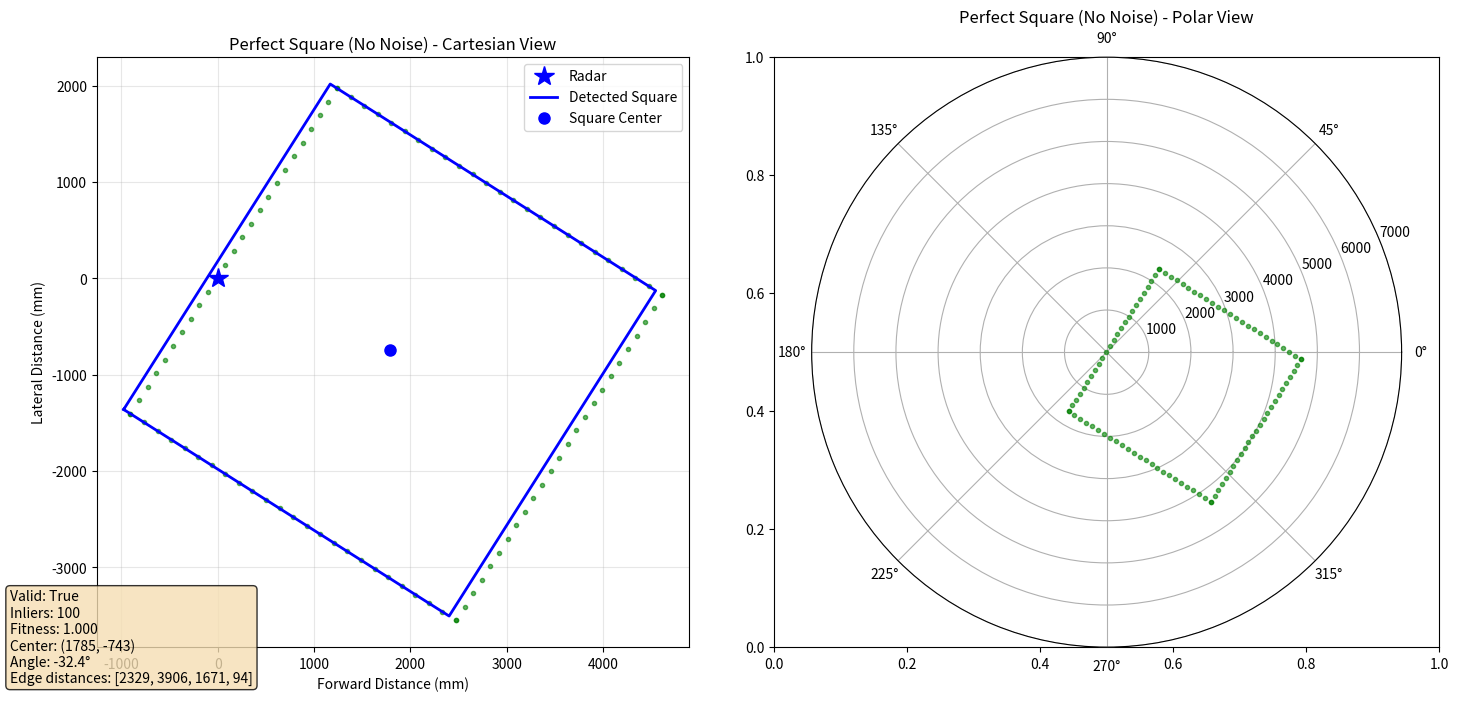

Python code for this plot: (Note: this script raises an exception after producing the figure.)
"""
Square Detection Algorithm Testing and Visualization
Replicates the C++ RANSAC square detection algorithm for testing and validation
"""

import numpy as np
import matplotlib.pyplot as plt
import random
from dataclasses import dataclass
from typing import List, Tuple, Optional
import math

@dataclass
class RadarPoint:
    """Replicates C++ RadarPoint structure"""
    range_mm: float
    bearing_deg: float
    forward_distance: float
    lateral_distance: float
    quality: int
    
    def __init__(self, range_mm: float, bearing_deg: float, quality: int = 50):
        self.range_mm = range_mm
        self.bearing_deg = bearing_deg
        self.quality = quality
        
        # Convert to cartesian (same as C++ implementation)
        bearing_rad = math.radians(bearing_deg)
        self.forward_distance = range_mm * math.cos(bearing_rad)
        self.lateral_distance = range_mm * math.sin(bearing_rad)

@dataclass
class Square:
    """Replicates C++ Square structure"""
    center_forward: float
    center_lateral: float
    orientation_deg: float
    
    SIDE_LENGTH = 4000.0  # 4m in mm
    HALF_SIZE = 2000.0    # 2m in mm

@dataclass
class SquareDetectionResult:
    """Replicates C++ SquareDetectionResult structure"""
    square: Square
    inliers: List[RadarPoint]
    num_inliers: int
    fitness_score: float
    edge_distances: List[float]  # [front, right, back, left]
    valid: bool

class SquareDetector:
    """Python implementation of the C++ square detection algorithm"""
    
    def __init__(self, inlier_threshold=100.0, max_iterations=1000):
        self.inlier_threshold = inlier_threshold
        self.max_iterations = max_iterations
        self.OFFSET = 5  # From your C++ implementation
    
    def detect_square_boundary(self, points: List[RadarPoint]) -> SquareDetectionResult:
        """Main detection method - replicates C++ detectSquareBoundary"""
        if len(points) < 2:
            return SquareDetectionResult(
                Square(0, 0, 0), [], 0, 0.0, [0, 0, 0, 0], False
            )
        
        best_square = Square(0, 0, 0)
        best_inlier_count = 0
        best_inliers = []
        
        for iteration in range(self.max_iterations):
            # Sample 2 points with offset (replicates C++ strategy)
            idx1 = random.randint(0, len(points) - 1 - self.OFFSET)
            idx2 = idx1 + self.OFFSET
            
            p1 = points[idx1]
            p2 = points[idx2]
            
            # Build square from these 2 points
            candidate_square = self.build_square_from_two_points(p1, p2)
            
            # Find inliers
            inliers = self.find_square_inliers(points, candidate_square)
            
            if len(inliers) > best_inlier_count:
                best_inlier_count = len(inliers)
                best_square = candidate_square
                best_inliers = inliers
        
        # Create result
        if best_inlier_count >= 8:  # Minimum points for valid square
            edge_distances = self.calculate_radar_to_edge_distances(best_square)
            fitness_score = best_inlier_count / len(points)
            return SquareDetectionResult(
                best_square, best_inliers, best_inlier_count, 
                fitness_score, edge_distances, True
            )
        else:
            return SquareDetectionResult(
                Square(0, 0, 0), [], 0, 0.0, [0, 0, 0, 0], False
            )
    
    def build_square_from_two_points(self, p1: RadarPoint, p2: RadarPoint) -> Square:
        """Replicates C++ buildSquareFromTwoPoints"""
        # Edge direction vector (normalized)
        edge_dx = p2.forward_distance - p1.forward_distance
        edge_dy = p2.lateral_distance - p1.lateral_distance
        edge_length = math.sqrt(edge_dx**2 + edge_dy**2)
        
        if edge_length < 1e-6:
            return Square(0, 0, 0)
        
        edge_dx /= edge_length
        edge_dy /= edge_length
        
        # Midpoint of the two sample points
        edge_mid_forward = (p1.forward_distance + p2.forward_distance) / 2.0
        edge_mid_lateral = (p1.lateral_distance + p2.lateral_distance) / 2.0
        
        # Perpendicular direction pointing inward (toward radar)
        perp_dx = -edge_dy
        perp_dy = edge_dx
        
        # Check which perpendicular direction points toward radar (0,0)
        dot_product = -perp_dx * edge_mid_forward - perp_dy * edge_mid_lateral
        if dot_product < 0:
            perp_dx = -perp_dx
            perp_dy = -perp_dy
        
        # Square center is HALF_SIZE inward from edge midpoint
        center_forward = edge_mid_forward + perp_dx * Square.HALF_SIZE
        center_lateral = edge_mid_lateral + perp_dy * Square.HALF_SIZE
        
        # Orientation angle
        orientation_deg = math.degrees(math.atan2(edge_dy, edge_dx))
        
        return Square(center_forward, center_lateral, orientation_deg)
    
    def point_to_square_edge_distance(self, point: RadarPoint, square: Square) -> float:
        """Replicates C++ pointToSquareEdgeDistance"""
        # Transform to square-centered coordinate system
        cos_theta = math.cos(math.radians(-square.orientation_deg))
        sin_theta = math.sin(math.radians(-square.orientation_deg))
        
        dx = point.forward_distance - square.center_forward
        dy = point.lateral_distance - square.center_lateral
        
        local_x = dx * cos_theta - dy * sin_theta
        local_y = dx * sin_theta + dy * cos_theta
        
        # Distance to each edge
        dist_to_right = abs(local_x - Square.HALF_SIZE)
        dist_to_left = abs(local_x + Square.HALF_SIZE)
        dist_to_front = abs(local_y - Square.HALF_SIZE)
        dist_to_back = abs(local_y + Square.HALF_SIZE)
        
        return min(dist_to_right, dist_to_left, dist_to_front, dist_to_back)
    
    def find_square_inliers(self, points: List[RadarPoint], square: Square) -> List[RadarPoint]:
        """Replicates C++ findSquareInliers"""
        inliers = []
        for point in points:
            if self.point_to_square_edge_distance(point, square) <= self.inlier_threshold:
                inliers.append(point)
        return inliers
    
    def calculate_radar_to_edge_distances(self, square: Square) -> List[float]:
        """Replicates C++ calculateRadarToEdgeDistances"""
        cos_theta = math.cos(math.radians(-square.orientation_deg))
        sin_theta = math.sin(math.radians(-square.orientation_deg))
        
        # Radar to square center
        dx = -square.center_forward
        dy = -square.center_lateral
        
        local_x = dx * cos_theta - dy * sin_theta
        local_y = dx * sin_theta + dy * cos_theta
        
        # Distances to each edge: [front, right, back, left]
        return [
            Square.HALF_SIZE - local_y,  # Front
            Square.HALF_SIZE - local_x,  # Right
            Square.HALF_SIZE + local_y,  # Back
            Square.HALF_SIZE + local_x   # Left
        ]

def is_radar_inside_square(center_forward, center_lateral, orientation_deg):
    """Check if radar at (0,0) is inside the given square"""
    half_size = 2000.0
    
    # Transform radar position (0,0) to square-centered coordinate system
    cos_theta = math.cos(math.radians(-orientation_deg))
    sin_theta = math.sin(math.radians(-orientation_deg))
    
    # Radar to square center
    dx = -center_forward
    dy = -center_lateral
    
    local_x = dx * cos_theta - dy * sin_theta
    local_y = dx * sin_theta + dy * cos_theta
    
    # Check if radar is inside square bounds
    return (abs(local_x) <= half_size and abs(local_y) <= half_size)

def generate_valid_square_parameters():
    """Generate square parameters that guarantee radar is inside"""
    max_attempts = 100
    
    for _ in range(max_attempts):
        # Generate parameters with constraints to keep radar inside
        # For a 4x4m square, radar should be at most ~1.5m from center to stay well inside
        center_forward = random.uniform(1500, 5000)  # Keep square ahead of radar
        center_lateral = random.uniform(-1200, 1200)  # Limit lateral offset
        orientation_deg = random.uniform(-45, 45)     # Limit rotation
        
        if is_radar_inside_square(center_forward, center_lateral, orientation_deg):
            return center_forward, center_lateral, orientation_deg
    
    # Fallback to a guaranteed valid configuration
    print("Warning: Using fallback square parameters")
    return 3000.0, 0.0, 0.0

def generate_synthetic_square_data(center_forward=None, center_lateral=None, 
                                 orientation_deg=None, points_per_edge=25,
                                 noise_std=50.0, outlier_ratio=0.1, 
                                 missing_sectors=None) -> List[RadarPoint]:
    """Generate synthetic square boundary data with radar guaranteed inside"""
    
    # Generate valid parameters if not provided
    if center_forward is None or center_lateral is None or orientation_deg is None:
        center_forward, center_lateral, orientation_deg = generate_valid_square_parameters()
    else:
        # Validate provided parameters
        if not is_radar_inside_square(center_forward, center_lateral, orientation_deg):
            print(f"Warning: Provided parameters put radar outside square!")
            print(f"  Center: ({center_forward}, {center_lateral}), Angle: {orientation_deg}°")
            print("  Generating new valid parameters...")
            center_forward, center_lateral, orientation_deg = generate_valid_square_parameters()
    
    print(f"Square parameters: center=({center_forward:.0f}, {center_lateral:.0f}), angle={orientation_deg:.1f}°")
    
    # Verify radar is inside (debug info)
    radar_inside = is_radar_inside_square(center_forward, center_lateral, orientation_deg)
    print(f"Radar inside square: {radar_inside}")
    
    points = []
    half_size = 2000.0
    
    # Generate points on each edge
    for edge in range(4):
        for i in range(points_per_edge):
            # Skip if this edge is in missing sectors
            if missing_sectors and edge in missing_sectors:
                continue
                
            t = (i / max(1, points_per_edge - 1)) * 2.0 - 1.0  # [-1, 1]
            
            # Local edge coordinates
            if edge == 0:    # Front edge
                local_x, local_y = t * half_size, half_size
            elif edge == 1:  # Right edge
                local_x, local_y = half_size, -t * half_size
            elif edge == 2:  # Back edge
                local_x, local_y = -t * half_size, -half_size
            else:           # Left edge
                local_x, local_y = -half_size, t * half_size
            
            # Add noise
            local_x += random.gauss(0, noise_std)
            local_y += random.gauss(0, noise_std)
            
            # Transform to global coordinates
            cos_theta = math.cos(math.radians(orientation_deg))
            sin_theta = math.sin(math.radians(orientation_deg))
            
            global_x = center_forward + local_x * cos_theta - local_y * sin_theta
            global_y = center_lateral + local_x * sin_theta + local_y * cos_theta
            
            # Convert to polar
            range_mm = math.sqrt(global_x**2 + global_y**2)
            bearing_deg = math.degrees(math.atan2(global_y, global_x))
            
            points.append(RadarPoint(range_mm, bearing_deg, 50))
    
    # Add outliers (corrupted data) - but keep them realistic
    num_outliers = int(len(points) * outlier_ratio)
    for _ in range(num_outliers):
        # Generate outliers in realistic range/bearing combinations
        range_mm = random.uniform(500, 6000)
        bearing_deg = random.uniform(0, 360)
        points.append(RadarPoint(range_mm, bearing_deg, 20))
    
    return points

def run_detection_tests():
    """Run comprehensive tests of the square detection algorithm"""
    detector = SquareDetector(inlier_threshold=100.0, max_iterations=1000)
    
    test_cases = [
        {
            "name": "Perfect Square (No Noise)",
            "params": {"noise_std": 0.0, "outlier_ratio": 0.0}
        },
        {
            "name": "Light Noise",
            "params": {"noise_std": 30.0, "outlier_ratio": 0.05}
        },
        {
            "name": "Moderate Noise + Outliers", 
            "params": {"noise_std": 75.0, "outlier_ratio": 0.15}
        },
        {
            "name": "Heavy Corruption",
            "params": {"noise_std": 150.0, "outlier_ratio": 0.4}
        },
        {
            "name": "Missing Sector (Occlusion)",
            "params": {"noise_std": 50.0, "outlier_ratio": 0.1, "missing_sectors": [1]}
        },
        {
            "name": "Multiple Missing Sectors",
            "params": {"noise_std": 50.0, "outlier_ratio": 0.1, "missing_sectors": [1, 2]}
        },
        {
            "name": "Radar Near Edge (Challenging)",
            "params": {"center_forward": 2100.0, "center_lateral": -1800.0, "orientation_deg": 25.0,
                      "noise_std": 60.0, "outlier_ratio": 0.1}
        },
        {
            "name": "Tilted Square", 
            "params": {"center_forward": 4000.0, "center_lateral": 500.0, "orientation_deg": -35.0,
                      "noise_std": 40.0, "outlier_ratio": 0.08}
        }
    ]
    
    results = []
    
    for i, test_case in enumerate(test_cases):
        print(f"\n{'='*60}")
        print(f"Test {i+1}: {test_case['name']}")
        print(f"{'='*60}")
        
        # Generate test data
        points = generate_synthetic_square_data(**test_case["params"])
        
        # Run detection
        result = detector.detect_square_boundary(points)
        
        print(f"Generated {len(points)} points")
        print(f"Detection successful: {result.valid}")
        if result.valid:
            print(f"Inliers: {result.num_inliers} ({result.fitness_score:.1%})")
            print(f"Square center: ({result.square.center_forward:.0f}, {result.square.center_lateral:.0f})")
            print(f"Orientation: {result.square.orientation_deg:.1f}°")
            print(f"Edge distances: {[f'{d:.0f}mm' for d in result.edge_distances]}")
            
            # Verify detection makes sense
            if min(result.edge_distances) < 0:
                print("⚠️  WARNING: Negative edge distance detected!")
        
        results.append((test_case["name"], points, result))
        
        # Visualize result
        visualize_detection_result(points, result, test_case["name"])
    
    # Summary statistics
    print(f"\n{'='*60}")
    print("SUMMARY")
    print(f"{'='*60}")
    successful_detections = sum(1 for _, _, result in results if result.valid)
    print(f"Successful detections: {successful_detections}/{len(results)}")
    
    # Analyze edge distance accuracy for successful detections
    if successful_detections > 0:
        print("\nEdge Distance Analysis:")
        for name, points, result in results:
            if result.valid:
                print(f"  {name}: edges = {[f'{d:.0f}' for d in result.edge_distances]} mm")
    
    return results

def visualize_detection_result(points: List[RadarPoint], result: SquareDetectionResult, 
                             title: str = "Square Detection Result"):
    """Visualize the detection result with matplotlib"""
    fig, (ax1, ax2) = plt.subplots(1, 2, figsize=(15, 7))
    
    # Left plot: Cartesian view
    ax1.set_aspect('equal')
    ax1.grid(True, alpha=0.3)
    ax1.set_title(f"{title} - Cartesian View")
    ax1.set_xlabel("Forward Distance (mm)")
    ax1.set_ylabel("Lateral Distance (mm)")
    
    # Plot all points
    for point in points:
        if point in result.inliers:
            ax1.plot(point.forward_distance, point.lateral_distance, 'go', alpha=0.6, markersize=3)
        else:
            ax1.plot(point.forward_distance, point.lateral_distance, 'r.', alpha=0.4, markersize=2)
    
    # Plot radar position
    ax1.plot(0, 0, 'b*', markersize=15, label='Radar')
    
    # Plot detected square if valid
    if result.valid:
        square = result.square
        half_size = Square.HALF_SIZE
        
        # Square corners in local coordinates
        corners = [
            [-half_size, -half_size],
            [half_size, -half_size],
            [half_size, half_size],
            [-half_size, half_size],
            [-half_size, -half_size]  # Close the square
        ]
        
        # Transform to global coordinates
        cos_theta = math.cos(math.radians(square.orientation_deg))
        sin_theta = math.sin(math.radians(square.orientation_deg))
        
        global_corners = []
        for local_x, local_y in corners:
            global_x = square.center_forward + local_x * cos_theta - local_y * sin_theta
            global_y = square.center_lateral + local_x * sin_theta + local_y * cos_theta
            global_corners.append([global_x, global_y])
        
        global_corners = np.array(global_corners)
        ax1.plot(global_corners[:, 0], global_corners[:, 1], 'b-', linewidth=2, label='Detected Square')
        ax1.plot(square.center_forward, square.center_lateral, 'bo', markersize=8, label='Square Center')
    
    ax1.legend()
    
    # Right plot: Polar view
    ax2 = plt.subplot(122, projection='polar')
    ax2.set_title(f"{title} - Polar View")
    
    for point in points:
        bearing_rad = math.radians(point.bearing_deg)
        if point in result.inliers:
            ax2.plot(bearing_rad, point.range_mm, 'go', alpha=0.6, markersize=3)
        else:
            ax2.plot(bearing_rad, point.range_mm, 'r.', alpha=0.4, markersize=2)
    
    ax2.set_ylim(0, 7000)
    
    # Add detection info
    info_text = f"Valid: {result.valid}\n"
    if result.valid:
        info_text += f"Inliers: {result.num_inliers}\n"
        info_text += f"Fitness: {result.fitness_score:.3f}\n"
        info_text += f"Center: ({result.square.center_forward:.0f}, {result.square.center_lateral:.0f})\n"
        info_text += f"Angle: {result.square.orientation_deg:.1f}°\n"
        info_text += f"Edge distances: [{', '.join(f'{d:.0f}' for d in result.edge_distances)}]"
    
    plt.figtext(0.02, 0.02, info_text, fontsize=10, verticalalignment='bottom',
                bbox=dict(boxstyle='round', facecolor='wheat', alpha=0.8))
    
    plt.tight_layout()
    plt.savefig(f"/home/<user>/autonomous_cart/python/plots/{title}.png")

if __name__ == "__main__":
    print("Square Detection Algorithm Testing")
    print("==================================")
    
    # Run comprehensive tests
    results = run_detection_tests()
    
    print("\nTesting complete! Check the plots for visual results.")